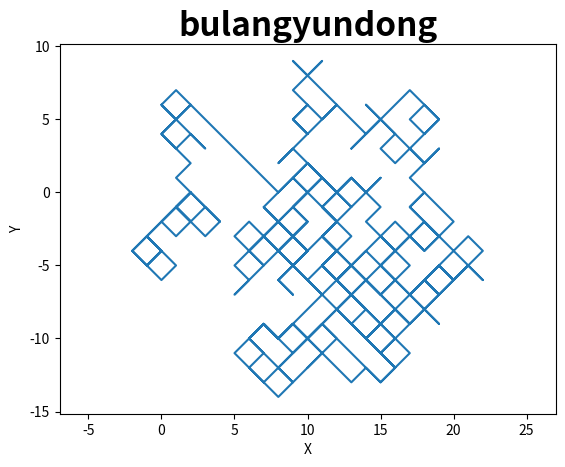

Generate this figure with matplotlib:
# -*- coding: utf-8 -*-
"""
Created on Tue Oct  6 00:19:34 2020

[redacted]
"""
import numpy as np
import matplotlib.pyplot as plt 

# 随机数和模拟

# 模拟抛硬币
from numpy.random import random as rng
samples = np.zeros(100)
for i in range(0,100):
    samples[i] = rng()
flips = (samples < 0.5)
print(np.sum(flips))

# 布朗运动轨迹线
def get_trajectory(num_steps):
    x_steps = np.ones(num_steps)
    y_steps = np.ones(num_steps)
    for i in range(0,num_steps):
        if (rng() < 0.5):
            x_steps[i] = -1
        else:
            x_steps[i] = 1
        if (rng() < 0.5):
            y_steps[i] = -1
        else:
            y_steps[i] = 1
    # 累加前k项
    X_steps = np.cumsum(x_steps)
    Y_steps = np.cumsum(y_steps)
    plt.figure()
    ax=plt.gca()
    ax.set_title("bulangyundong",size=24,weight='bold')
    ax.set_xlabel("X")
    ax.set_ylabel("Y")
    plt.axis('equal')
    plt.plot(X_steps, Y_steps)
get_trajectory(500)
    
